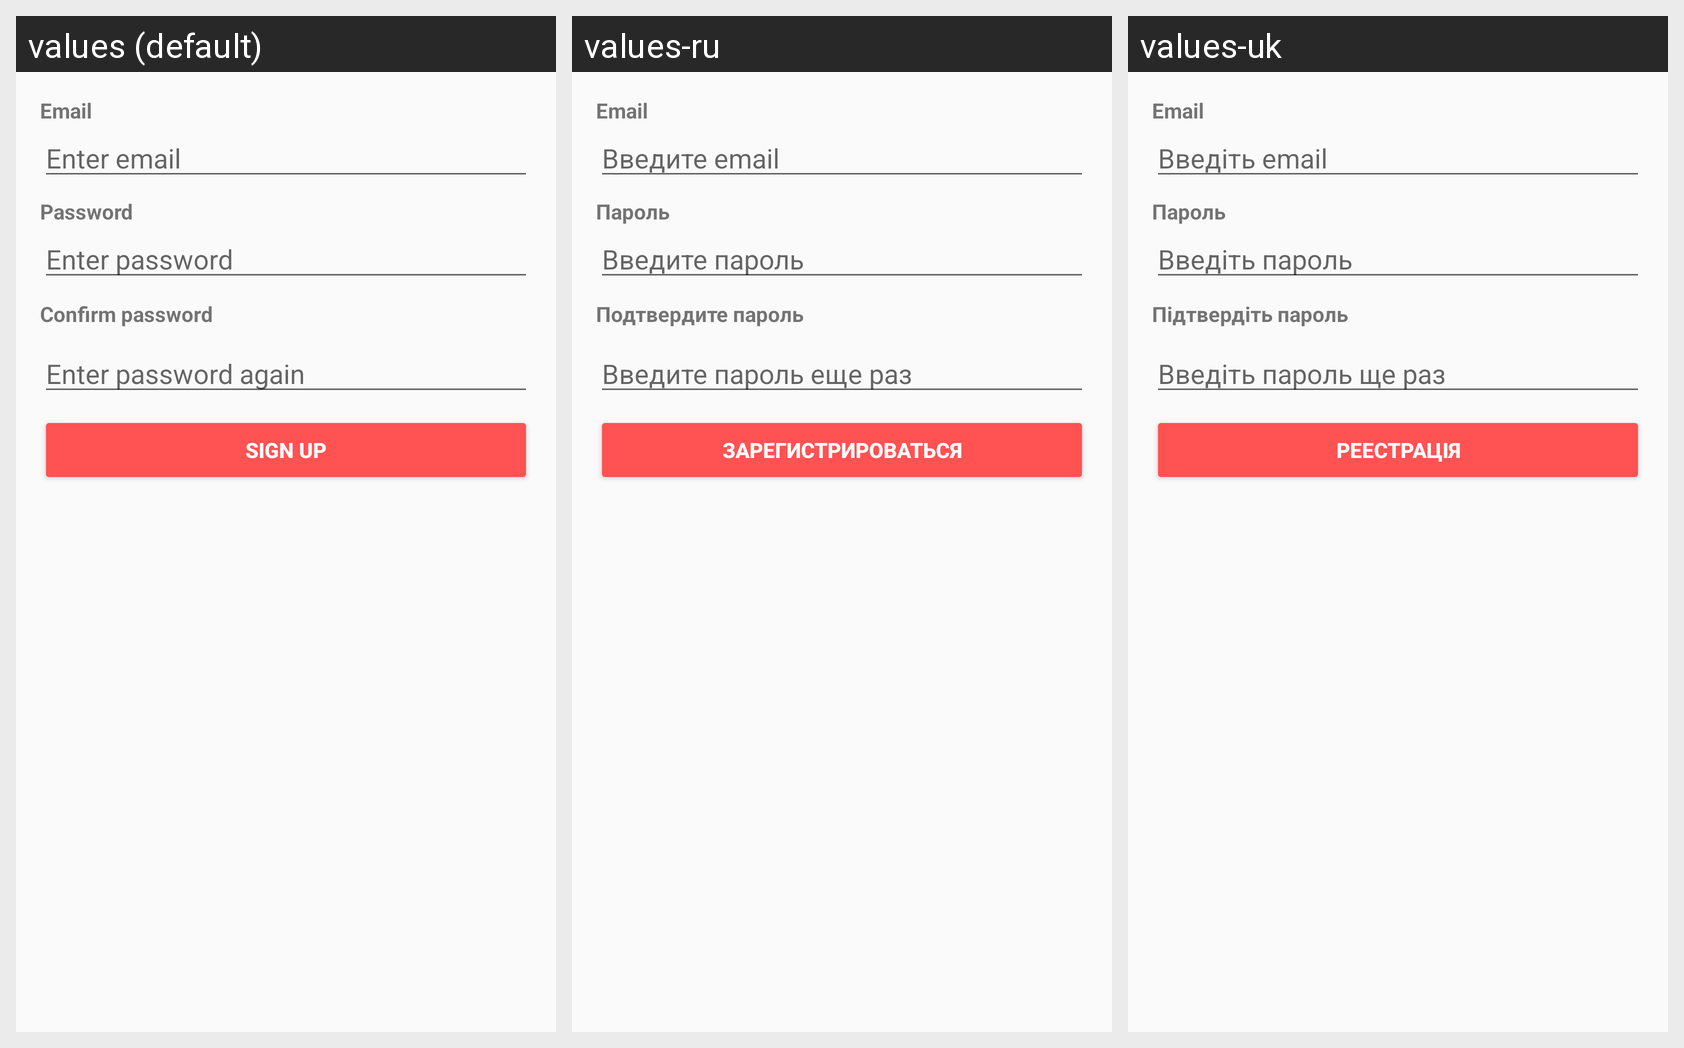

The same Android screen rendered under several of its app's locales, left to right. List the strings drawn on it with the default value and each locale's translation.
Android screen res/layout/activity_register.xml rendered under 3 locales, left to right: values (default), values-ru, values-uk. Device: Nexus 5 (rendered at 1080×1920; each locale shown at half size, 540×960, under a caption strip naming it); theme AppTheme.
Strings drawn on this screen, with the default value and each locale's value (text and hints the layout hard-codes, and strings that could not be matched under every locale, appear in the picture but are not listed):

email
  values: Email
  values-ru: Email  [not translated; the default value is used]
  values-uk: Email  [not translated; the default value is used]

hint_email
  values: Enter email
  values-ru: Введите email
  values-uk: Введіть email

password
  values: Password
  values-ru: Пароль
  values-uk: Пароль

hint_password
  values: Enter password
  values-ru: Введите пароль
  values-uk: Введіть пароль

confirm_password
  values: Confirm password
  values-ru: Подтвердите пароль
  values-uk: Підтвердіть пароль

hint_confirm_password
  values: Enter password again
  values-ru: Введите пароль еще раз
  values-uk: Введіть пароль ще раз

register
  values: Sign up
  values-ru: Зарегистрироваться
  values-uk: Реестрація
